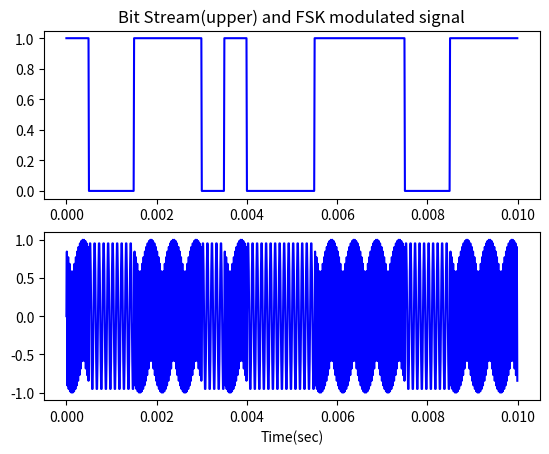

Write Python code to recreate this figure.
import numpy as np
import matplotlib.pyplot as plt
import math

sample_rate = 1.0e5
carrier_freq = 100.0e2
duration = 10.0e-3

xs = np.arange(0, duration, 1/sample_rate)
ys = np.sin(2.0*np.pi*carrier_freq*xs)              # 搬送波
bs = np.array([1, 0, 0, 1, 1, 1, 0, 1, 0, 0, 0, 1,  # ディジタルビット列
     1, 1, 1, 0, 0, 1, 1, 1], dtype=float)
bs_resampled = np.array([bs[i//(len(xs)//len(bs))]  # 割った余りの小数点以下切り捨て
     for i in range(len(xs))])     # アップサンプリング　50倍　同じ値で補間
ms = [np.sin(2.0*np.pi*carrier_freq*(1.0+2.4*bs_resampled[i])*xs[i])
     for i in range(len(xs))]      # FSK変調

fig = plt.figure()
ax1 = fig.add_subplot(2, 1, 1)
ax1.plot(xs, bs_resampled, 'b')
ax1.set_title('Bit Stream(upper) and FSK modulated signal')
ax2 = fig.add_subplot(2, 1, 2)
ax2.set_xlabel('Time(sec)')
ax2.plot(xs, ms, 'b')

plt.show()